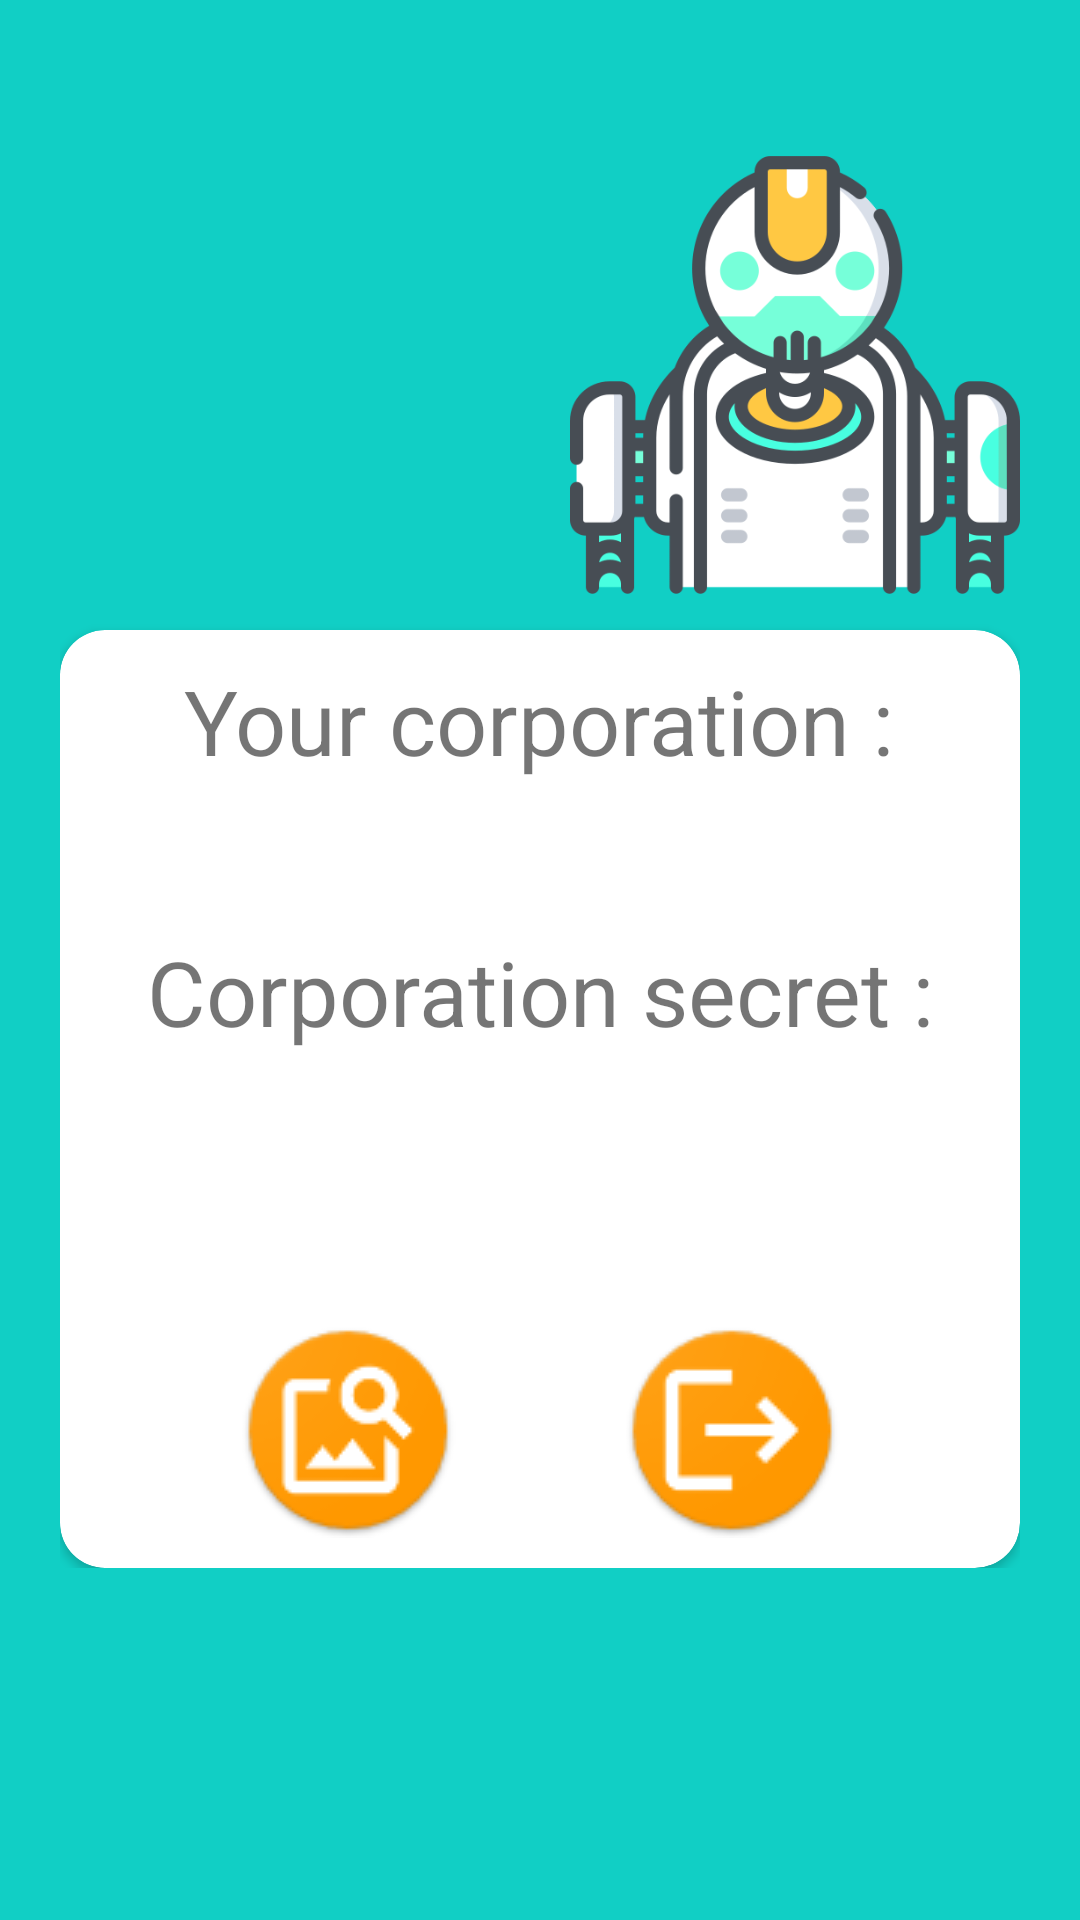

Layout XML and referenced resources for this Android screen:
<!-- AndroidManifest.xml: activity theme AppTheme.NoActionBar -->
<!-- res/layout/activity_second.xml -->
<?xml version="1.0" encoding="utf-8"?>
<RelativeLayout xmlns:android="http://schemas.android.com/apk/res/android"
    xmlns:app="http://schemas.android.com/apk/res-auto"
    xmlns:tools="http://schemas.android.com/tools"
    android:layout_width="match_parent"
    android:layout_height="match_parent"
    android:layout_gravity="center"
    android:background="@color/register_bk_color"
    android:focusableInTouchMode="true"
    android:id="@+id/secondActivity"
    android:gravity="center"
    tools:context=".SecondActivity">

    <ScrollView
        android:layout_width="match_parent"
        android:layout_height="match_parent"
        android:layout_alignParentTop="true">

        <LinearLayout
            android:layout_width="match_parent"
            android:layout_height="wrap_content"
            android:layout_marginTop="30dp"
            android:orientation="vertical"
            android:padding="20dp">

            <RelativeLayout
                android:layout_width="match_parent"
                android:layout_height="match_parent">

                <ImageView
                    android:layout_width="150dp"
                    android:layout_height="150dp"
                    android:layout_alignParentTop="true"
                    android:layout_alignParentEnd="true"
                    android:src="@drawable/android" />
            </RelativeLayout>

            <androidx.cardview.widget.CardView
                android:layout_width="match_parent"
                android:layout_height="match_parent"
                android:layout_marginTop="10dp"
                app:cardBackgroundColor="@color/whiteTextColor"
                app:cardCornerRadius="15dp">

                <LinearLayout
                    android:layout_width="match_parent"
                    android:layout_height="wrap_content"
                    android:layout_margin="10dp"
                    android:orientation="vertical">

                    <TextView
                        android:id="@+id/corpName"
                        android:layout_width="wrap_content"
                        android:layout_height="wrap_content"
                        android:layout_gravity="center"
                        android:text="@string/your_corp"
                        android:textAlignment="center"
                        android:textSize="30sp"/>

                    <TextView
                        android:id="@+id/secret"
                        android:layout_width="wrap_content"
                        android:layout_height="wrap_content"
                        android:layout_gravity="center"
                        android:layout_marginTop="50dp"
                        android:layout_marginBottom="40dp"
                        android:text="@string/secret_T"
                        android:textAlignment="center"
                        android:textSize="30sp"/>

                    <RelativeLayout
                        android:layout_width="match_parent"
                        android:layout_height="match_parent"
                        android:layout_marginTop="50dp"
                        android:orientation="horizontal"
                        android:layout_gravity="center">

                        <ImageView
                            android:id="@+id/choseQR"
                            android:layout_width="wrap_content"
                            android:layout_height="wrap_content"
                            android:clickable="true"
                            android:layout_alignParentStart="true"
                            android:layout_marginStart="50dp"
                            android:onClick="onChooseQRClick"
                            android:src="@drawable/choseqr" />

                        <ImageView
                            android:layout_width="wrap_content"
                            android:layout_height="wrap_content"
                            android:clickable="true"
                            android:layout_marginEnd="50dp"
                            android:layout_alignParentEnd="true"
                            android:onClick="onLogOutClick"
                            android:src="@drawable/logout" />
                    </RelativeLayout>
                </LinearLayout>
            </androidx.cardview.widget.CardView>
        </LinearLayout>
    </ScrollView>

    <View
        android:layout_width="11dp"
        android:layout_height="match_parent"
        android:layout_alignParentTop="true"
        android:layout_alignParentEnd="true"
        android:layout_marginTop="20dp"
        android:background="@drawable/ic_side_bg" />

    <ImageView
        android:layout_width="wrap_content"
        android:layout_height="wrap_content"
        android:layout_alignParentStart="true"
        android:layout_alignParentBottom="true"
        android:layout_marginEnd="11dp"
        android:layout_marginBottom="30dp"
        android:adjustViewBounds="false"
        android:onClick="onLogOutClick"
        android:src="@drawable/ic_back_img" />
</RelativeLayout>
<!-- resources referenced by this layout -->
<resources>
  <color name="register_bk_color">#11CFC5</color>
  <color name="whiteTextColor">#fff</color>
  <!-- drawable android: png bitmap (drawable, 43568 bytes) -->
  <!-- drawable choseqr: png bitmap (drawable, 4973 bytes) -->
  <!-- drawable logout: png bitmap (drawable, 4433 bytes) -->
  <string name="secret_T">Corporation secret :</string>
  <string name="your_corp">Your corporation :</string>
  <style name="AppTheme.NoActionBar">
          <item name="windowActionBar">false</item>
          <item name="windowNoTitle">true</item>
      </style>
</resources>
